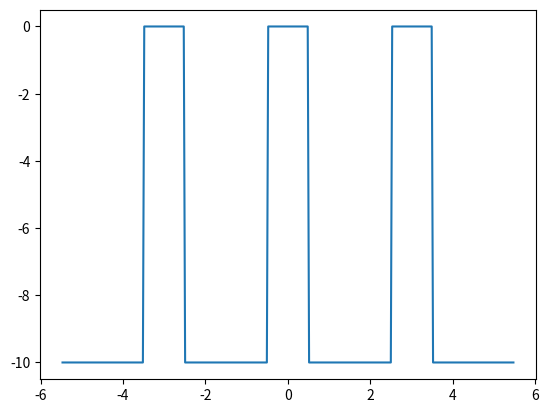

Reproduce this figure in Python.
import numpy as np
import matplotlib.pyplot as plt

def V(x, V0, a, L, n_well):

    #returning the potential for a point x
    #we construct the well to be symmetric so we only consider positive x

    #case for even number of wells
    if n_well % 2 == 0:

        #getting getting total length
        well_length = n_well * a + (n_well-1) * L

        #returning infinity beyond ends
        if np.abs(x) >= well_length/2:
            return np.inf

        #list of integers to index wells
        ns = np.arange(1, n_well//2+1)
        
        #negative edges defined as where the well falls going in the positive direction, positive edges where it rises
        neg_edges = L/2 + (ns-1) * L + (ns-1)*a
        pos_edges = L/2 + a + (ns-1) * L + (ns-1)*a

        #checking if our point is between a negative and positive edge for each well in the positive quadrant
        for i in range(n_well//2):
            if np.abs(x) > neg_edges[i] and np.abs(x) < pos_edges[i]:
                return V0

        #potential is zero if not in a well or outside the region
        return 0

    #case for odd number of wells
    else:
        print('odd')

well_width = 2
well_dist = 1
well_num = 4
well_length = well_num * well_width + (well_num-1) * well_dist

V0 = -10

xs = np.linspace(-3*well_length/2, 3*well_length/2, 1000)
Vs = [V(x, V0, well_width, well_dist, well_num) for x in xs]

plt.plot(xs, Vs)
plt.show()
